Run: headless pygame with SDL's dummy video driver; simulated clock (each Clock.tick advances the game by its frame time, no real sleeping); random seed 0; keys injected as events and as key.get_pressed() state; no mouse input.
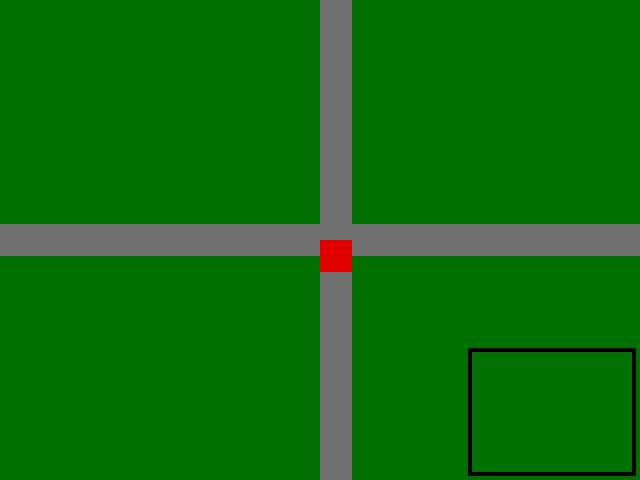
Frame 1 of 4 · flips 1–60 · no input
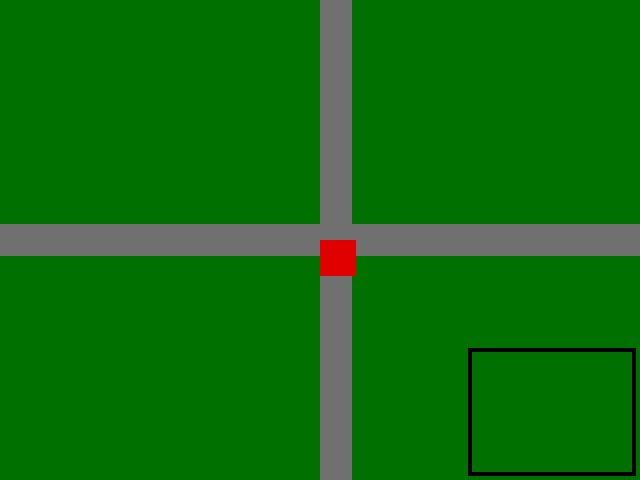
Frame 2 of 4 · flips 61–180 · tapped SPACE, RETURN · held RIGHT (→), D
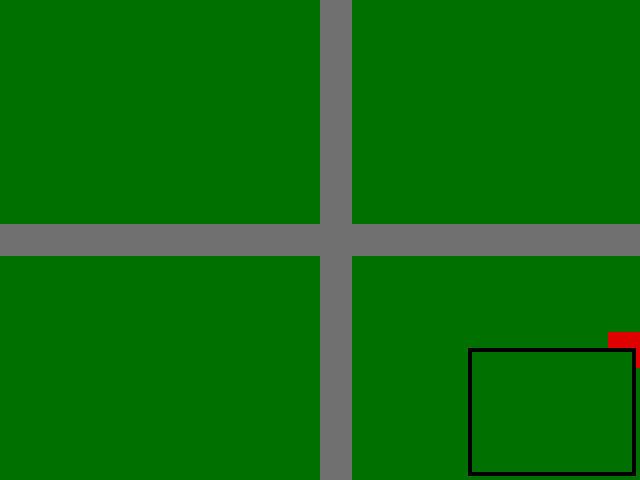
Frame 3 of 4 · flips 181–300 · held DOWN (↓), S
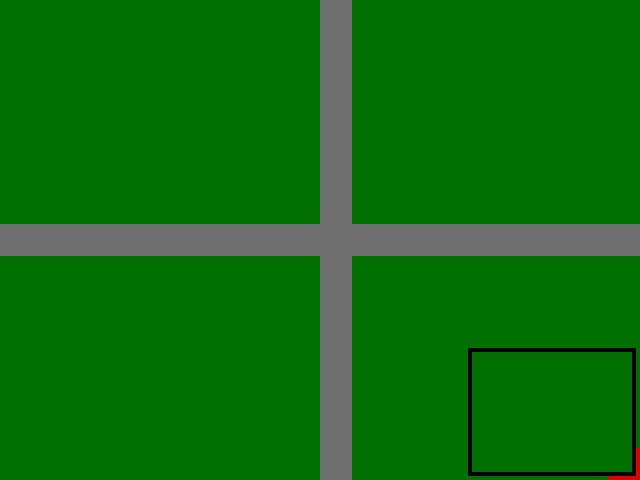
Frame 4 of 4 · flips 301–420 · held LEFT (←), A, UP (↑), W

The pygame program that drew these frames:

import pygame
import sys
import math

# Initialize Pygame
pygame.init()

# Atari-inspired palette
BLACK   = (  0,   0,   0)
WHITE   = (255, 255, 255)
RED     = (224,   0,   0)
GREEN   = (  0, 224,   0)
BLUE    = (  0,   0, 224)
YELLOW  = (224, 224,   0)
ORANGE  = (224, 112,   0)
GRAY    = (112, 112, 112)
DARKGRN = (  0, 112,   0)

# Screen settings
LOGICAL_W, LOGICAL_H = 160, 120
SCALE = 4
SCREEN = pygame.display.set_mode((LOGICAL_W * SCALE, LOGICAL_H * SCALE))
pygame.display.set_caption("GTA4 Vibes - Atari Edition")

# Map grid (20 x 15): 0=grass, 1=road
GRID_W, GRID_H = LOGICAL_W // 8, LOGICAL_H // 8
MAP = [[0]*GRID_W for _ in range(GRID_H)]
# Draw horizontal road across middle
for x in range(GRID_W): MAP[GRID_H//2][x] = 1
# Draw vertical road down center
for y in range(GRID_H): MAP[y][GRID_W//2] = 1

# Car parameters
tile = 8  # 8x8 pixels
car_surf = pygame.Surface((tile, tile))
car_surf.fill(RED)

car_x = LOGICAL_W//2
car_y = LOGICAL_H//2
angle = 0
speed = 0
max_speed = 2
accel = 0.05
friction = 0.02

clock = pygame.time.Clock()

# Main loop
while True:
    dt = clock.tick(60) / 1000.0
    for event in pygame.event.get():
        if event.type == pygame.QUIT:
            pygame.quit()
            sys.exit()

    keys = pygame.key.get_pressed()
    # Steering
    if keys[pygame.K_LEFT]:
        angle += 100 * dt
    if keys[pygame.K_RIGHT]:
        angle -= 100 * dt
    # Acceleration
    if keys[pygame.K_UP]:
        speed = min(max_speed, speed + accel)
    elif keys[pygame.K_DOWN]:
        speed = max(-max_speed/2, speed - accel)
    else:
        # Apply friction
        if speed > 0:
            speed = max(0, speed - friction)
        elif speed < 0:
            speed = min(0, speed + friction)

    # Update car position
    rad = math.radians(angle)
    car_x += math.cos(rad) * speed
    car_y -= math.sin(rad) * speed
    # Boundaries
    car_x = max(0, min(LOGICAL_W - tile, car_x))
    car_y = max(0, min(LOGICAL_H - tile, car_y))

    # Draw scene to logical surface
    surf = pygame.Surface((LOGICAL_W, LOGICAL_H))
    # Draw map
    for y in range(GRID_H):
        for x in range(GRID_W):
            rect = pygame.Rect(x*tile, y*tile, tile, tile)
            if MAP[y][x] == 1:
                pygame.draw.rect(surf, GRAY, rect)
            else:
                pygame.draw.rect(surf, DARKGRN, rect)
    # Draw car
    rotated = pygame.transform.rotate(car_surf, angle)
    rrect = rotated.get_rect(center=(car_x + tile/2, car_y + tile/2))
    surf.blit(rotated, rrect)

    # Draw HUD (mini-map)
    hud = pygame.transform.scale(surf.subsurface((0,0,GRID_W*2,GRID_H*2)), (GRID_W*2, GRID_H*2))
    hud_rect = hud.get_rect(bottomright=(LOGICAL_W-2, LOGICAL_H-2))
    pygame.draw.rect(surf, BLACK, hud_rect.inflate(2,2))
    surf.blit(hud, hud_rect)

    # Scale up and blit to screen
    screen_scaled = pygame.transform.scale(surf, (LOGICAL_W * SCALE, LOGICAL_H * SCALE))
    SCREEN.blit(screen_scaled, (0,0))
    pygame.display.flip()
